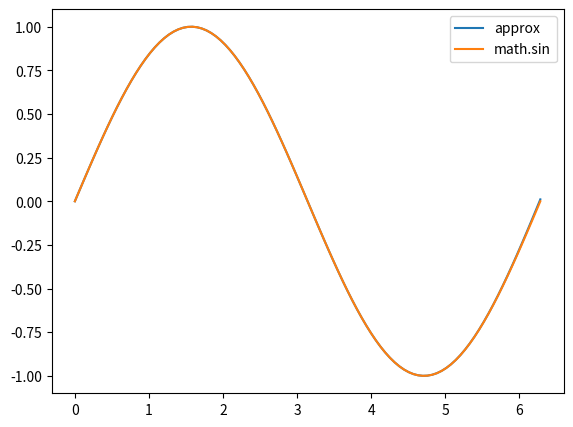

Reproduce this figure in Python.
# [redacted]

import math
import matplotlib.pyplot as plt
import numpy as np


x = np.linspace(start=0,
                stop=2*math.pi,
                num=100)
n = 8

def my_sin (x_values, n_iterations):
    
    def sin_polynomial (x, n):
        return math.pow(-1,n)*((math.pow(x,2*n+1))/(math.factorial(2*n+1)))
    
    result = []
    for i in x_values:

        x_result = 0
        
        for j in range(n_iterations+1):
            x_result = x_result+sin_polynomial(i,j)
        
        result.append(x_result)


    return result#

def comp_list_sins (x_values, n_iterations):

    approx_list = my_sin(x_values,n_iterations)

    sin_list = []
    for i in x_values: 
        sin_list.append(math.sin(i))
    
    return [x_values, approx_list, sin_list]

fig = plt.figure()

ax = fig.add_axes([0.1, 0.1, 0.8, 0.8])

ax.plot(comp_list_sins(x,n)[0], comp_list_sins(x,n)[1], label='approx')
ax.plot(comp_list_sins(x,n)[0], comp_list_sins(x,n)[2], label='math.sin')
ax.legend()

plt.show()
